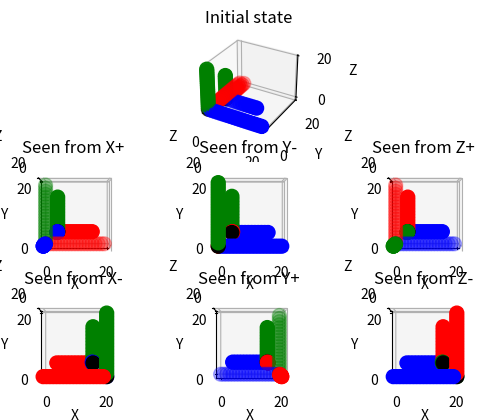

Here is the Python script that generated this plot:
import numpy as np
import matplotlib.pyplot as plt

def rotate_data(cloud, v):

    cloud_obs = []
    vx_obs = []
    vy_obs = []
    vz_obs = []

    vx, vy, vz = v

    for i in range(6):
        cloud_obs.append(np.zeros((N, N, N)))
        vx_obs.append(np.zeros((N, N, N)))
        vy_obs.append(np.zeros((N, N, N)))
        vz_obs.append(np.zeros((N, N, N)))

    for x in range(N):
        for y in range(N):
            for z in range(N):

                cloud_obs[0][x,y,z] = cloud[z,x,y]
                cloud_obs[1][x,y,z] = cloud[x,-(z+1),y]
                cloud_obs[2][x,y,z] = cloud[x,y,z]

                cloud_obs[3][x,y,z] = cloud[-(z+1),-(x+1),y]
                cloud_obs[4][x,y,z] = cloud[-(x+1),z,y]
                cloud_obs[5][x,y,z] = cloud[-(x+1),y,-(z+1)]

                vx_obs[0][x,y,z] =  vy[z,x,y]
                vy_obs[0][x,y,z] =  vz[z,x,y]
                vz_obs[0][x,y,z] =  vx[z,x,y]

                vx_obs[1][x,y,z] =  vx[x,-(z+1),y]
                vy_obs[1][x,y,z] =  vz[x,-(z+1),y]
                vz_obs[1][x,y,z] =  vy[x,-(z+1),y]

                vx_obs[2][x,y,z] =  vx[x,y,z]
                vy_obs[2][x,y,z] =  vy[x,y,z]
                vz_obs[2][x,y,z] =  vz[x,y,z]

                vx_obs[3][x,y,z] =  vy[-(z+1),-(x+1),y]
                vy_obs[3][x,y,z] =  vz[-(z+1),-(x+1),y]
                vz_obs[3][x,y,z] =  vx[-(z+1),-(x+1),y]

                vx_obs[4][x,y,z] =  vx[-(x+1),z,y]
                vy_obs[4][x,y,z] =  vz[-(x+1),z,y]
                vz_obs[4][x,y,z] =  vy[-(x+1),z,y]

                vx_obs[5][x,y,z] =  vx[-(x+1),y,-(z+1)]
                vy_obs[5][x,y,z] =  vy[-(x+1),y,-(z+1)]
                vz_obs[5][x,y,z] =  vz[-(x+1),y,-(z+1)]

    return cloud_obs, vx_obs, vy_obs, vz_obs

def plot(cube, ax):
    xs = []
    ys = []
    zs = []
    color = []
    for x in range(N):
        for y in range(N):
            for z in range(N):
                if cube[x,y,z] != 0:
                    xs.append(x)
                    ys.append(y)
                    zs.append(z)
                    if cube[x,y,z] == 1:
                        color.append('blue')
                    elif cube[x,y,z] == 2:
                        color.append('red')   
                    elif cube[x,y,z] == 3:
                        color.append('green')
                    elif cube[x,y,z] == 5:
                        color.append('black')

    ax.scatter(xs, ys, zs, c=color, cmap='viridis', s=100)

N = 20
cloud = np.zeros((N,N,N))
vx = np.zeros((N,N,N))
vy = np.zeros((N,N,N))
vz = np.zeros((N,N,N))

cloud[:,0,0] = 1
cloud[0,:,0] = 2
cloud[0,0,:] = 3
cloud[0,0,0] = 5

n = N//5

vx[n:-n,n,n] = 1
vy[n,n:-n,n] = 2
vz[n,n,n:-n] = 3
vx[n,n,n] = 5
vy[n,n,n] = 5
vz[n,n,n] = 5

n = N//7

pov = np.zeros((N,N,N))
pov[N//2-n,N//2-n,-1] = 5
pov[N//2-n:N//2+n,N//2-n,-1] = 1
pov[N//2-n,N//2-n:N//2+n,-1] = 2

fig = plt.figure()
ax = fig.add_subplot(332, projection='3d')

plot(cloud, ax)
plot(vx, ax)
plot(vy, ax)
plot(vz, ax)

ax.set_xlabel('X')
ax.set_ylabel('Y')
ax.set_zlabel('Z')
ax.set_title("Initial state")

cloud_obs, vx_obs, vy_obs, vz_obs = rotate_data(cloud, (vx, vy, vz))



for i in range(6):
    ax = fig.add_subplot(330 + 4+i, projection='3d') # 
    plot(cloud_obs[i], ax)
    plot(vx_obs[i], ax)
    plot(vy_obs[i], ax)
    plot(vz_obs[i], ax)
    # plot(pov, ax)
    ax.set_xlabel('X')
    ax.set_ylabel('Y')
    ax.set_zlabel('Z')
    ax.view_init(elev=90., azim=-90)

    match i:
        case 0: ax.set_title("Seen from X+")
        case 1: ax.set_title("Seen from Y-")
        case 2: ax.set_title("Seen from Z+")
        case 3: ax.set_title("Seen from X-")
        case 4: ax.set_title("Seen from Y+")
        case 5: ax.set_title("Seen from Z-")


plt.show()